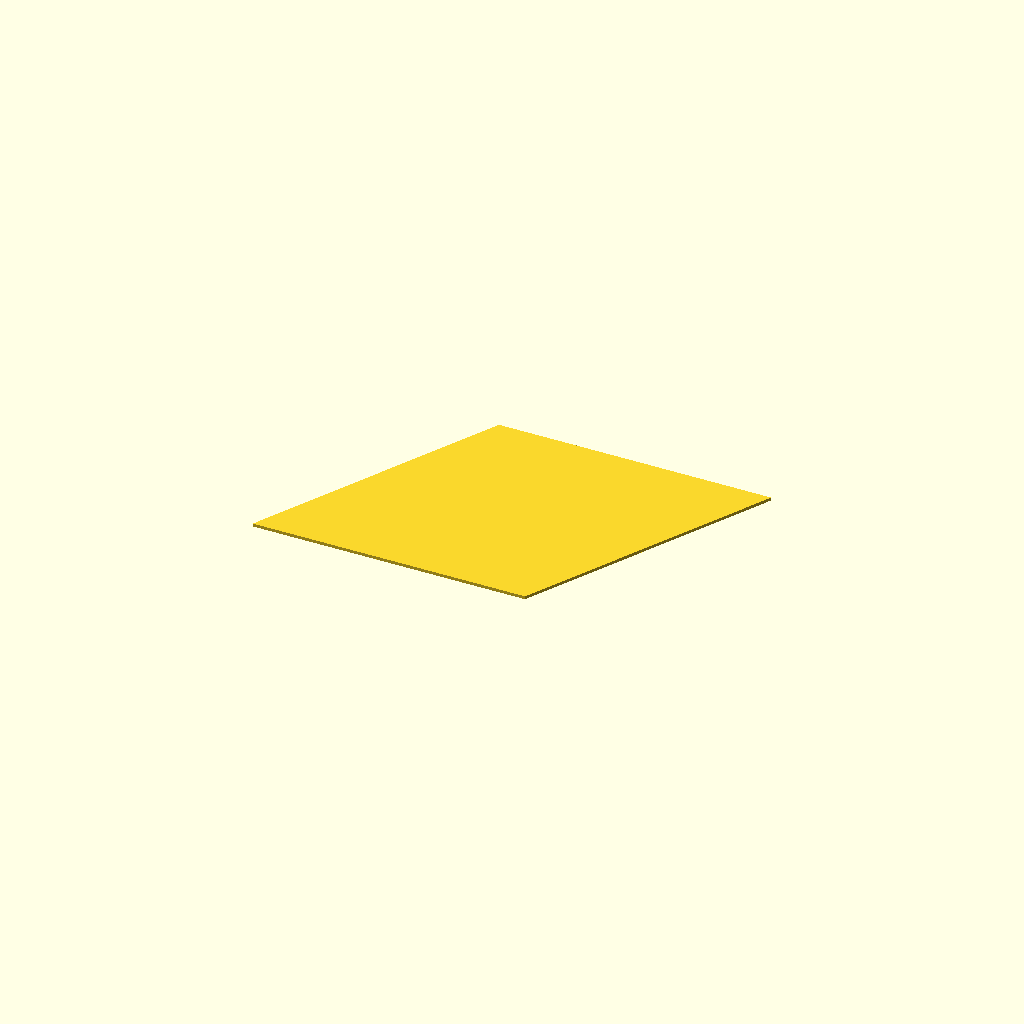
Cell 1: rendered with the file's own defaults.
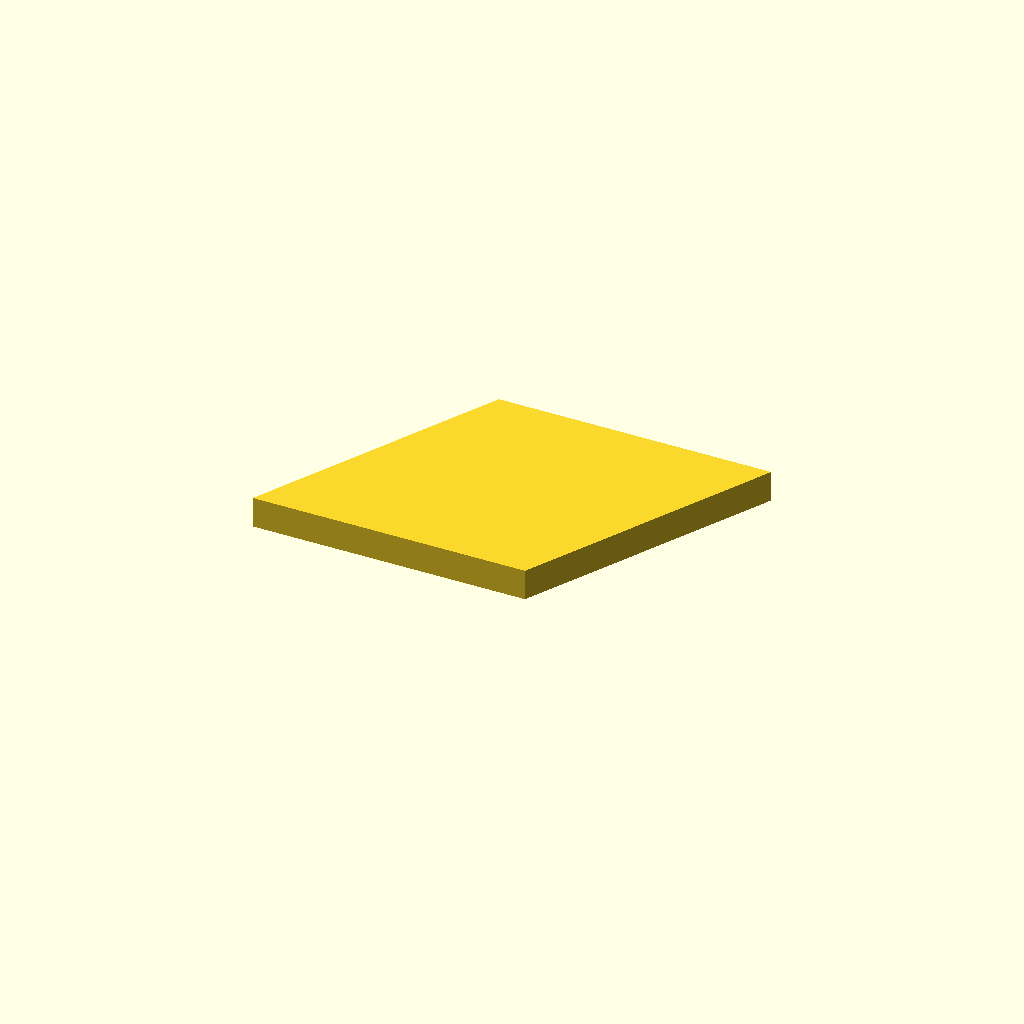
Cell 2: the same model with tileHeight = 20.
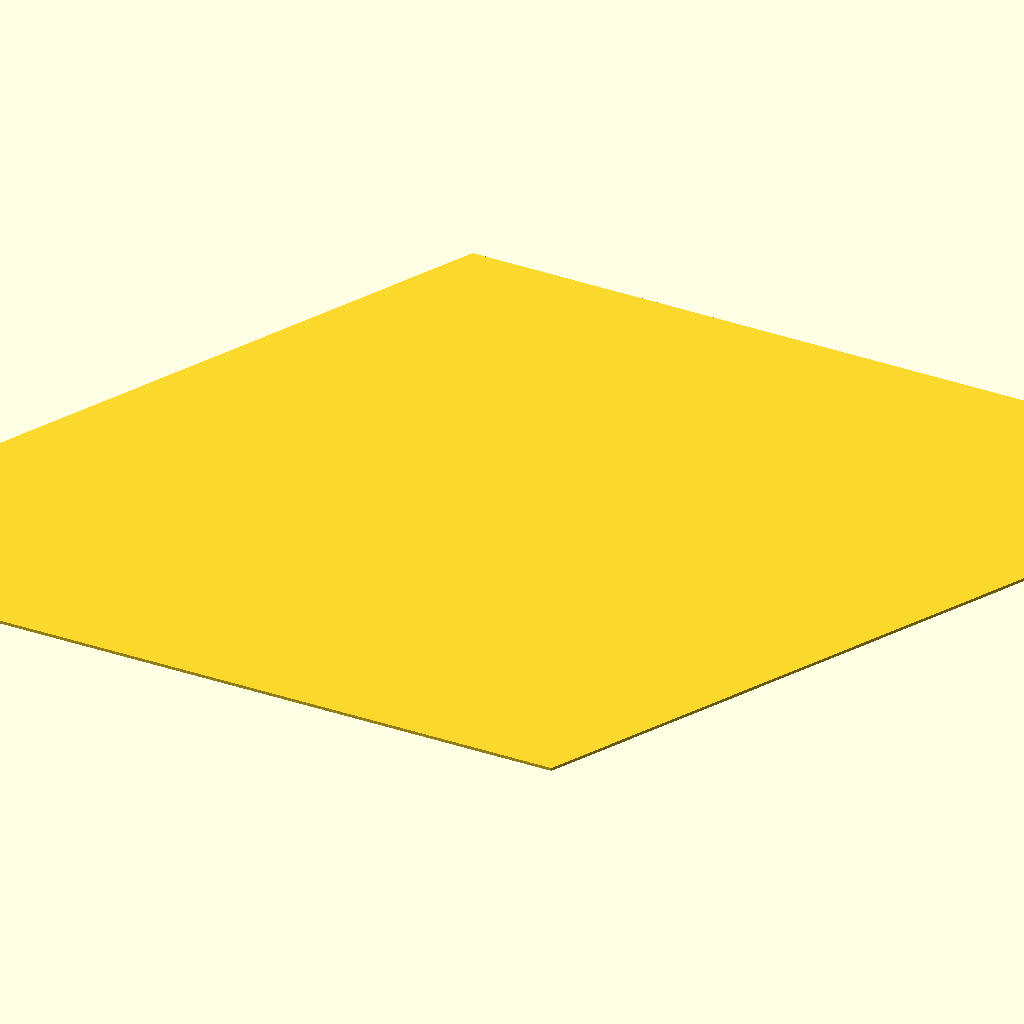
Cell 3: tileWidth = 300 (everything else at default).
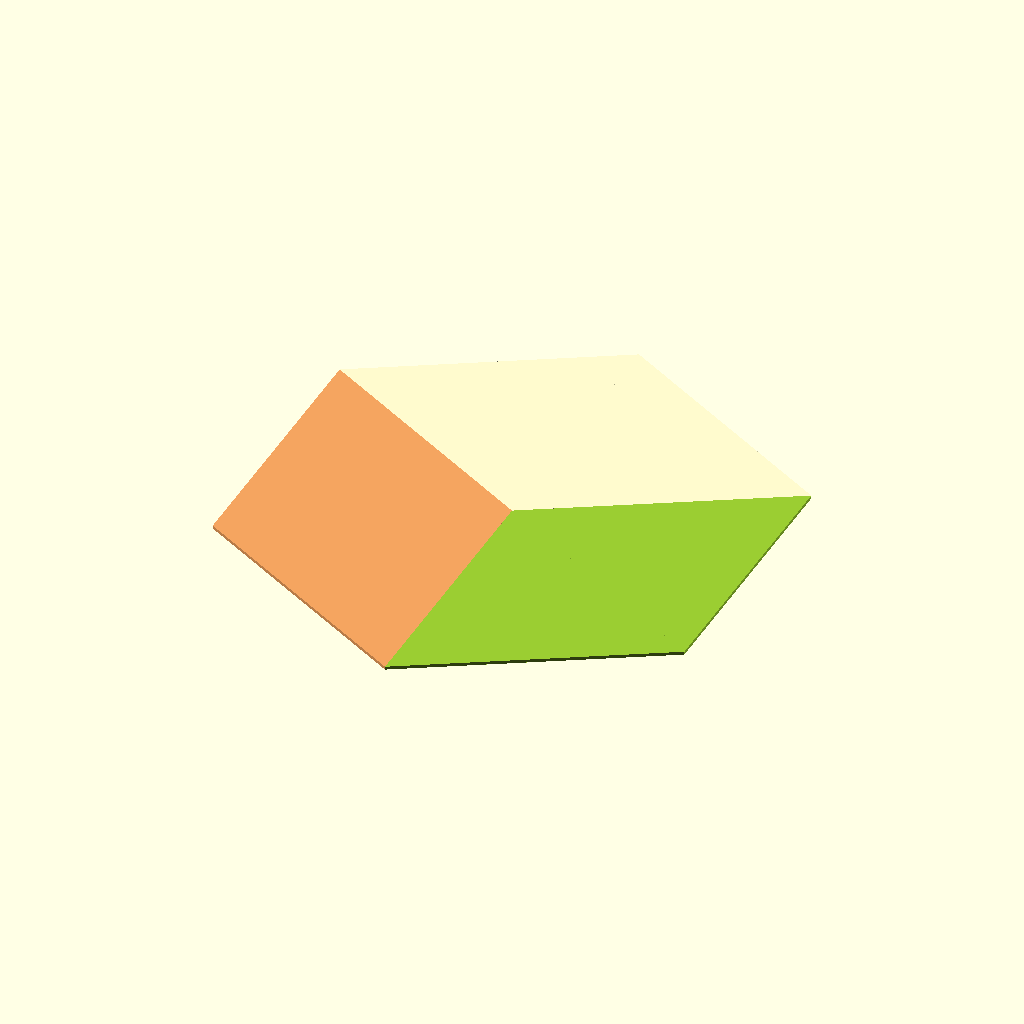
Cell 4: type = "Rhombille Tile" (everything else at default).
All cells are drawn from one camera (rotation 55°, 0°, 25°, orthographic, colour scheme Cornfield), so only the parameter changes between them.
Source of the model, inputs/thingiverse/files/thing-2204209/files/rhombus-tile-1.1.scad:
tileHeight =  2; // [2:20]
tileWidth = 100;  // [10:300]
border = 0; // [5]
type = "Rhombus"; // [Rhombus,Rhombille Tile]

module tri() {
  translate([tileWidth / 2, 0, 0])
    cylinder(r = tileWidth, h = tileHeight, $fn = 3);
}

module poly() {
  union() {
    translate([0, 0, 0]) {
      tri();
      mirror([1, 0, 0]) tri();
    }
  }
}

module borderedRhombus() {
  rotate([0, 00, 30]) difference() {
    resize([tileWidth, 0, 0], auto = true) poly();
    resize([tileWidth - 2 * border, 0, 0], auto = true) 
      translate([0, 0, tileHeight - 1])  poly();
  }
}

module rhombus() {
  rotate([0, 00, 30]) poly();
}

module tile() {
  offset = sqrt(3) * tileWidth / 2;
  union() {
    color("LemonChiffon")                        translate([0, offset, 0])   poly();
    color("SandyBrown")    rotate([0, 0, 120])   translate([0, offset, 0])   poly();
    color("YellowGreen")   rotate([0, 0, 60])    translate([0, -offset, 0])  poly();
  }
}

if (type == "Rhombille Tile") { tile(); }
else if (border > 0) { borderedRhombus(); }
else { rhombus(); }
Customizer parameters (derived from the source; name, type, default, range or options):
tileHeight: number, default 2, range 2 to 20
tileWidth: number, default 100, range 10 to 300
border: number, default 0, range 0 to 5
type: string, default "Rhombus", options "Rhombus", "Rhombille Tile"
